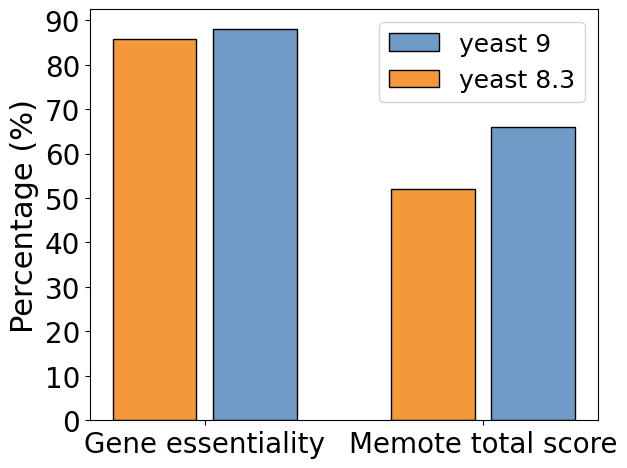

Write Python code to recreate this figure.
import numpy as np
import matplotlib.pyplot as plt

# width of the bars
barWidth = 0.3

# Choose the height of the blue bars
# bars1 = [88.09, 66]
#
# # Choose the height of the cyan bars
# bars2 = [85.75, 52]
bars1 = [88.09, 66]

# Choose the height of the cyan bars
bars2 = [85.75, 52]

# The x position of bars
r1 = np.arange(len(bars1))
r2 = [x + 1.2*barWidth for x in r1]

# Create blue bars
plt.bar(r2, bars1, width=barWidth, color='#6f9bc6', edgecolor='black', capsize=7, label='yeast 9')

# Create cyan bars
plt.bar(r1, bars2, width=barWidth, color='#f3993a', edgecolor='black', capsize=7, label='yeast 8.3')

font1 = {'family': 'Arial',
         'weight': 'normal',
         'size': 20,
         }
font2 = {'family': 'Arial',
         'weight': 'normal',
         'size': 22,
         }

# general layout
plt.xticks([r + 1.2*barWidth/2 for r in range(len(bars1))],
           ['Gene essentiality', 'Memote total score'],
           )
plt.ylabel('Percentage (%)', fontdict=font2)
plt.yticks(np.arange(0, 100, 10), fontproperties='Arial', size=20)
plt.xticks(fontproperties='Arial', size=20)

font = {'family': 'Arial', 'weight': 'normal', 'size': 18}
legend = plt.legend(prop=font)
# Show graphic
plt.tight_layout()
plt.savefig('./memote.tif', dpi=600)
plt.show()
